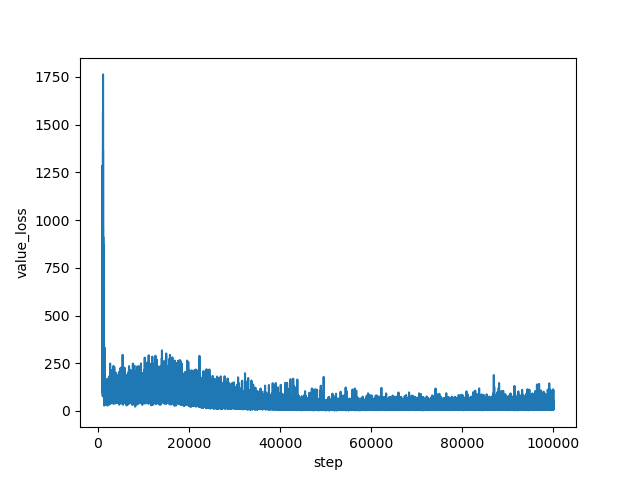

The file beside this chart, header and first rows:
step, value_loss
1000, 1153
1001, 1018
1002, 1078
1003, 1007
1004, 1255
1005, 1286
1006, 1243
1007, 1114
1008, 1179
1009, 1026
1010, 927.7
1011, 1193
1012, 936.6
1013, 914.9
1014, 1080
1015, 613.5
1016, 731.2
1017, 498.2
1018, 670.9
1019, 528.4
1020, 555.8
1021, 523.5
1022, 317.4
1023, 529.5
1024, 365.7
1025, 352.4
1026, 292.5
1027, 290
1028, 109
1029, 204.5
1030, 235.7
1031, 314.6
1032, 129.4
1033, 78.33
1034, 188.7
1035, 122.1
1036, 146.2
1037, 94.84
1038, 270.6
1039, 87.33
1040, 233.6
1041, 100.1
1042, 153.4
1043, 193.3
1044, 176.4
1045, 229.5
1046, 246.4
1047, 470.8
1048, 172.6
1049, 95.96
1050, 214.4
1051, 774.1
1052, 223.9
1053, 179.5
1054, 286.8
1055, 136.2
1056, 646.1
1057, 456.3
1058, 274.8
1059, 343.5
... 98,940 more rows
